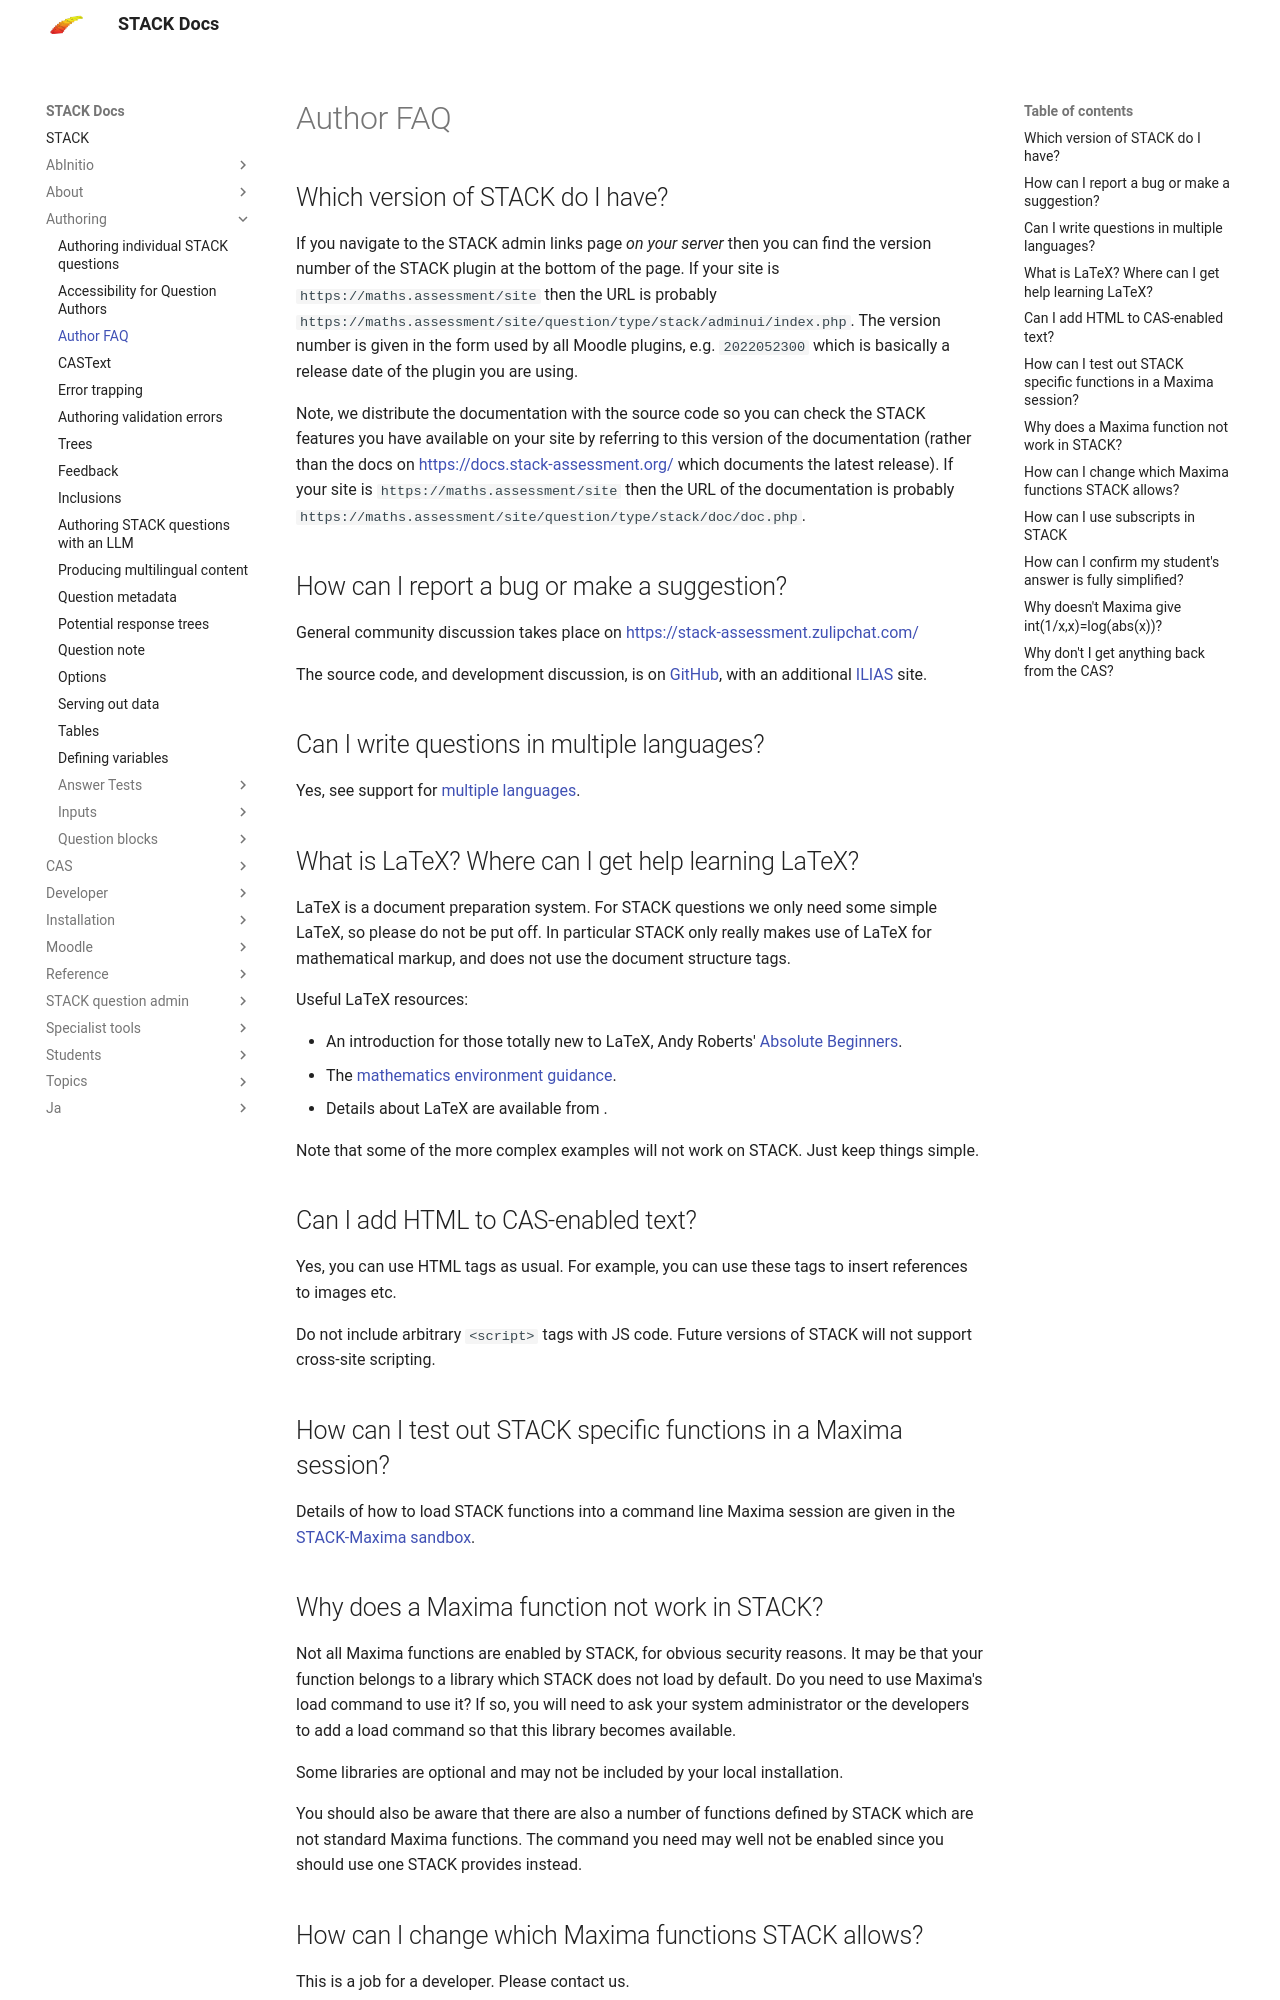

repository: maths/moodle-qtype_stack · page: en/Authoring/Author_FAQ/index.html · generator: mkdocs

# Author FAQ

## Which version of STACK do I have? ##

If you navigate to the STACK admin links page _on your server_ then you can find the version number of the STACK plugin at the bottom of the page.  If your site is `https://maths.assessment/site` then the URL is probably `https://maths.assessment/site/question/type/stack/adminui/index.php`.  The version number is given in the form used by all Moodle plugins, e.g. `2022052300` which is basically a release date of the plugin you are using.

Note, we distribute the documentation with the source code so you can check the STACK features you have available on your site by referring to this version of the documentation (rather than the docs on [https://docs.stack-assessment.org/](https://docs.stack-assessment.org/) which documents the latest release).  If your site is `https://maths.assessment/site` then the URL of the documentation is probably `https://maths.assessment/site/question/type/stack/doc/doc.php`.


## How can I report a bug or make a suggestion? ##

General community discussion takes place on [https://stack-assessment.zulipchat.com/](https://stack-assessment.zulipchat.com/)

The source code, and development discussion, is on [GitHub](http://github.com/maths/moodle-qtype_stack/issues), with an additional [ILIAS](https://github.com/ilifau/assStackQuestion/) site.

## Can I write questions in multiple languages?

Yes, see support for [multiple languages](Languages.md).

## What is LaTeX? Where can I get help learning LaTeX? ##

LaTeX is a document preparation system. For STACK questions we only need some simple LaTeX, so please do not be put off.
In particular STACK only really makes use of LaTeX for mathematical markup, and does not use the document structure tags.

Useful LaTeX resources:

* An introduction for those totally new to LaTeX, Andy Roberts' [Absolute Beginners](https://www.andy-roberts.net/latex/absolute_beginners/).
* The [mathematics environment guidance](http://www.andy-roberts.net/writing/latex/mathematics_1).
* Details about LaTeX are available from <www.latex-project.org/guides/>.

Note that some of the more complex examples will not work on STACK. Just keep things simple.

## Can I add HTML to CAS-enabled text? ##

Yes, you can use HTML tags as usual.  For example, you can use these tags to insert references to images etc.

Do not include arbitrary `<script>` tags with JS code.  Future versions of STACK will not support cross-site scripting.

## How can I test out STACK specific functions in a Maxima session? ##

Details of how to load STACK functions into a command line Maxima session are given in the [STACK-Maxima sandbox](../CAS/STACK-Maxima_sandbox.md).

## Why does a Maxima function not work in STACK? ##

Not all Maxima functions are enabled by STACK, for obvious security reasons. It may be that your function belongs to a library which STACK does not load by default. Do you need to use Maxima's load command to use it? If so, you will need to ask your system administrator or the developers to add a load command so that this library becomes available.

Some libraries are optional and may not be included by your local installation.

You should also be aware that there are also a number of functions defined by STACK which are not standard Maxima functions. The command you need may well not be enabled since you should use one STACK provides instead.
